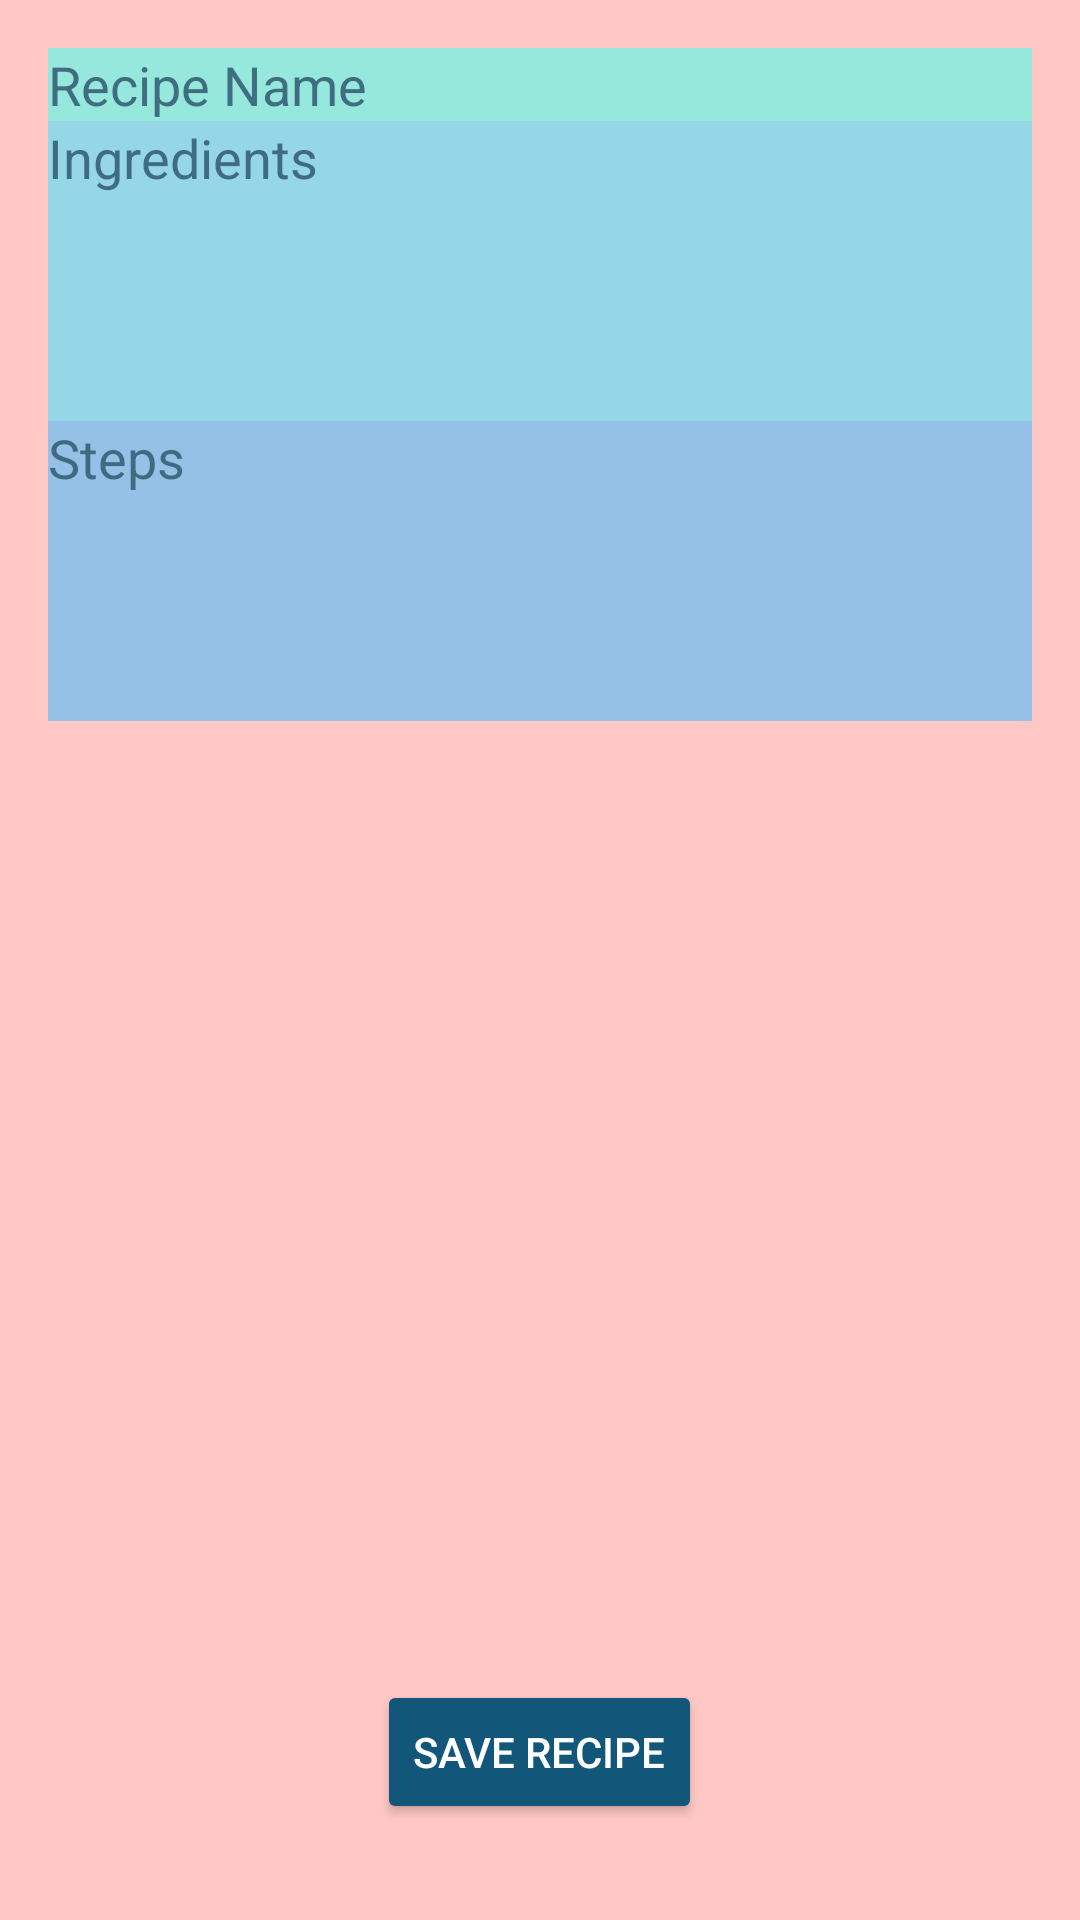

The Android layout XML behind this screen, and the referenced resources:
<!-- AndroidManifest.xml: application theme Theme.MeCook -->
<!-- res/layout/activity_edit_recipe.xml -->
<?xml version="1.0" encoding="utf-8"?>
<RelativeLayout xmlns:android="http://schemas.android.com/apk/res/android"
    android:layout_width="match_parent"
    android:layout_height="match_parent"
    android:padding="16dp"
    android:background="#ffc8c4">

    <ScrollView
        android:layout_width="match_parent"
        android:layout_height="match_parent"
        android:layout_above="@id/saveRecipeButton"> 

        <LinearLayout
            android:layout_width="match_parent"
            android:layout_height="wrap_content"
            android:orientation="vertical">

            <EditText
                android:id="@+id/recipeName"
                android:layout_width="match_parent"
                android:layout_height="wrap_content"
                android:hint="Recipe Name"
                android:inputType="text"
                android:background="#96e7dc"
                android:textColorHint="#E6356077"
                android:textColor="#000000"/>

            <EditText
                android:id="@+id/recipeIngredients"
                android:layout_width="match_parent"
                android:layout_height="wrap_content"
                android:hint="Ingredients"
                android:inputType="textMultiLine"
                android:minHeight="100dp"
                android:gravity="top"
                android:textColorHint="#E6356077"

                android:background="#96D7E7"
                android:textColor="#000000"/>

            <EditText
                android:id="@+id/recipeSteps"
                android:layout_width="match_parent"
                android:layout_height="wrap_content"
                android:hint="Steps"
                android:inputType="textMultiLine"
                android:minHeight="100dp"
                android:gravity="top"
                android:textColorHint="#E6356077"

                android:background="#96C1E7"
                android:textColor="#000000"/>

        </LinearLayout>
    </ScrollView>

    <Button
        android:id="@+id/saveRecipeButton"
        android:layout_width="wrap_content"
        android:layout_height="wrap_content"
        android:layout_alignParentBottom="true"
        android:layout_centerHorizontal="true"
    android:text="Save Recipe"
    android:layout_marginBottom="16dp"
        android:backgroundTint="#12567A"
        android:textColor="#ffffff"/> 

</RelativeLayout>
<!-- resources referenced by this layout -->
<resources>
  <style name="Theme.MeCook" parent="Base.Theme.MeCook" />
  <style name="Base.Theme.MeCook" parent="Theme.Material3.DayNight.NoActionBar">
  
      </style>
</resources>
